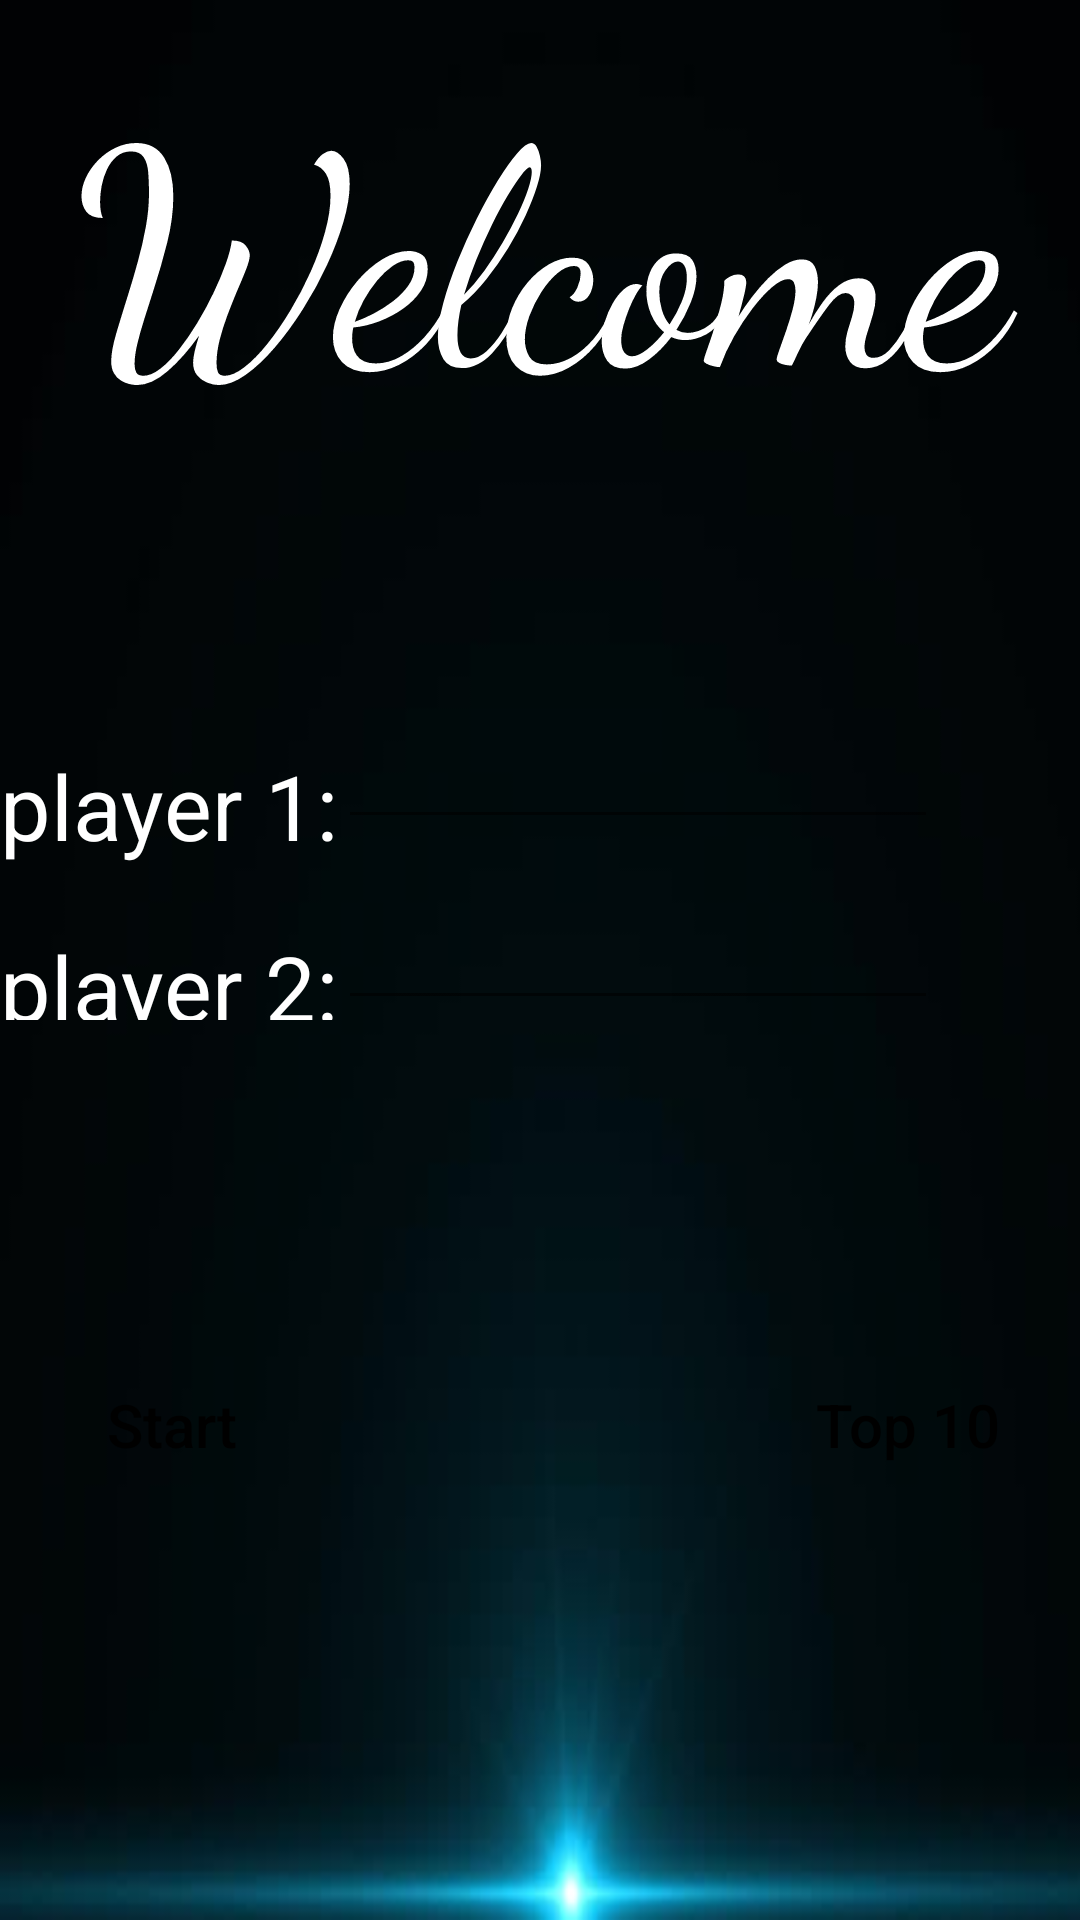

The Android layout XML behind this screen, and the referenced resources:
<!-- AndroidManifest.xml: application theme Theme.MyFirstApp -->
<!-- res/layout/activity_menu.xml -->
<?xml version="1.0" encoding="utf-8"?>
<LinearLayout xmlns:android="http://schemas.android.com/apk/res/android"
    xmlns:app="http://schemas.android.com/apk/res-auto"
    xmlns:tools="http://schemas.android.com/tools"
    android:layout_width="match_parent"
    android:layout_height="match_parent"
    android:orientation="vertical"
    android:background="@drawable/menu_background"
    tools:context=".Activities.MenuActivity"
    android:paddingVertical="10dp"
    android:id="@+id/menu"
    >




    <TextView
        android:id="@+id/menu_TXT_welcome"
        android:fontFamily="cursive"
        android:layout_width="match_parent"
        android:layout_height="wrap_content"
        android:gravity="center"
        android:text="@string/welcome"
        android:textColor="@color/white"
        android:textSize="100sp"
        android:paddingBottom="80dp"
        />

    <LinearLayout
        android:layout_width="wrap_content"
        android:layout_height="wrap_content"
        android:orientation="horizontal"
        android:paddingRight="10dp">

        <TextView
            android:id="@+id/menu_TXT_playerOne"
            android:paddingTop="20dp"
            android:layout_width="match_parent"
            android:layout_height="wrap_content"
            android:gravity="start"
            android:text="player 1:"
            android:textColor="@color/white"
            android:textSize="30sp"
            android:layout_weight="1.5"/>

        <EditText
            android:id="@+id/menu_LBL_playerOne"
            android:paddingTop="20dp"
            android:layout_width="200dp"
            android:layout_height="wrap_content"
            android:layout_gravity="end"
            android:layout_weight="1.5"
            android:maxLength="7"
            android:inputType="text"
            />

    </LinearLayout>



    <LinearLayout
        android:layout_width="wrap_content"
        android:layout_height="wrap_content"
        android:orientation="horizontal"
        android:paddingRight="10dp"
        >

        <TextView
            android:id="@+id/menu_TXT_playerTwo"
            android:layout_width="match_parent"
            android:layout_height="match_parent"
            android:layout_weight="1.5"
            android:gravity="start"
            android:paddingTop="20dp"
            android:text="@string/player_2"
            android:textColor="@color/white"
            android:textSize="30sp" />

        <EditText
            android:id="@+id/menu_LBL_playerTwo"
            android:paddingTop="20dp"
            android:layout_width="200dp"
            android:layout_height="wrap_content"
            android:layout_gravity="end"
            android:layout_weight="1.5"
            android:maxLength="7"
            android:inputType="text"
            />

    </LinearLayout>


    <LinearLayout
        android:layout_width="wrap_content"
        android:layout_height="wrap_content"
        android:orientation="horizontal"
        android:layout_marginTop="100dp"
        >


        <Button
            android:id="@+id/menu_BTN_start"
            android:layout_width="120dp"
            android:layout_height="70dp"
            android:gravity="center"
            android:text="Start"
            android:textAllCaps="false"
            android:textColor="@color/black"
            android:textSize="20dp"
            app:backgroundTint="#FFFFFF"
            android:layout_marginLeft="10dp"
            android:layout_weight="1.5"
            style="@style/Widget.AppCompat.Button.Borderless"
            />

        <Button
            android:id="@+id/menu_BTN_TopTen"
            android:layout_width="120dp"
            android:layout_height="70dp"
            android:layout_gravity="end"
            android:gravity="center"
            android:text="Top 10"
            android:textAllCaps="false"
            android:textColor="@color/black"
            android:textSize="20dp"
            app:backgroundTint="#FFFFFF"
            android:layout_marginLeft="150dp"
            android:layout_marginRight="10dp"
            android:layout_weight="1.5"
            style="@style/Widget.AppCompat.Button.Borderless"

            />
        />

    </LinearLayout>



</LinearLayout>
<!-- resources referenced by this layout -->
<resources>
  <!-- drawable menu_background: png bitmap (drawable, 43908 bytes) -->
  <string name="player_2">player 2:</string>
  <string name="welcome">Welcome</string>
  <style name="Theme.MyFirstApp" parent="Theme.MaterialComponents.DayNight.NoActionBar">
          
          <item name="colorPrimary">@color/black</item>
          <item name="colorPrimaryVariant">@color/black</item>
          <item name="colorOnPrimary">@color/white</item>
          
          <item name="colorSecondary">@color/teal_200</item>
          <item name="colorSecondaryVariant">@color/teal_700</item>
          <item name="colorOnSecondary">@color/black</item>
          
          <item name="android:statusBarColor" tools:targetApi="l">?attr/colorPrimaryVariant</item>
          
      </style>
  <!-- not gathered from this repository: default colours our renderer supplied (Android Studio template values) -->
  <color name="teal_200">#FF03DAC5</color>
  <color name="teal_700">#FF018786</color>
  <color name="black">#FF000000</color>
  <color name="white">#FFFFFFFF</color>
</resources>
